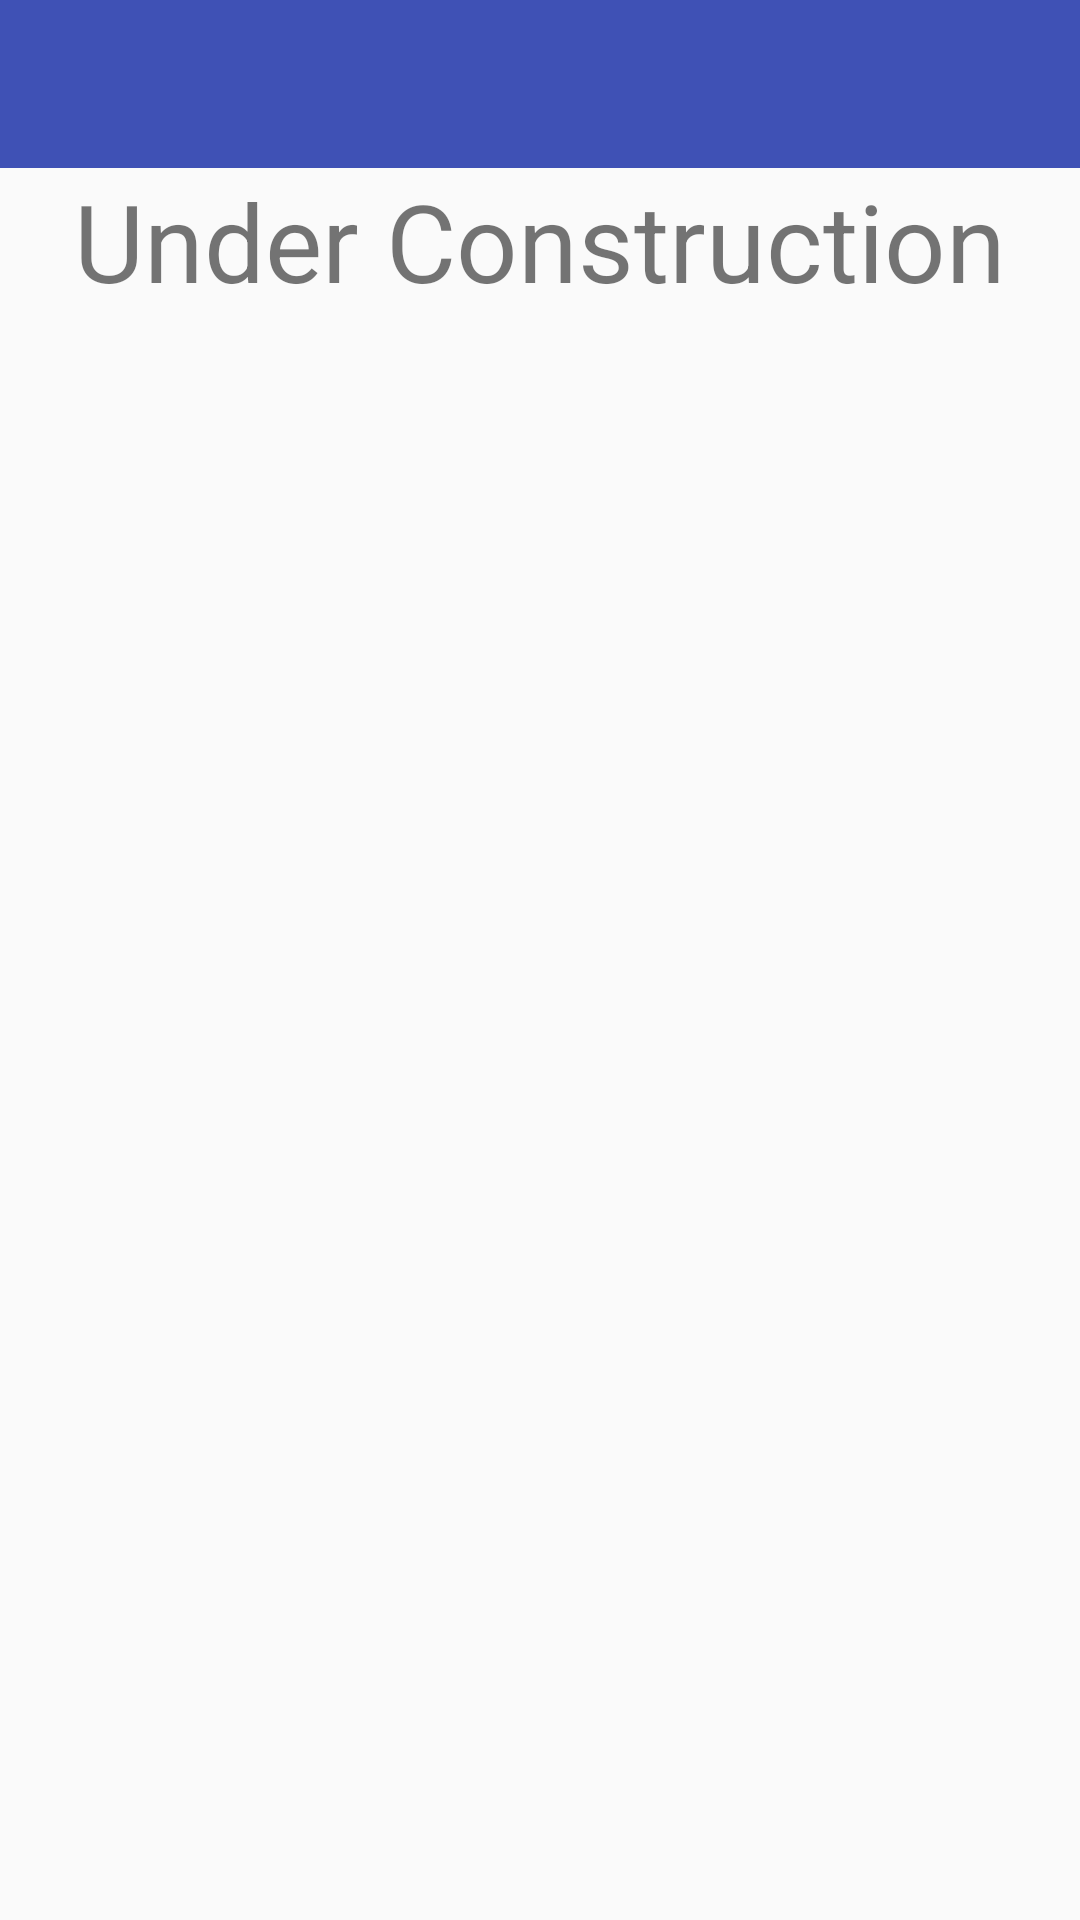

Produce the Android XML layout that renders to this screen, including the resource entries it uses.
<!-- AndroidManifest.xml: activity theme AppTheme.NoActionBar -->
<!-- res/layout/activity_placeholder.xml -->
<?xml version="1.0" encoding="utf-8"?>
<LinearLayout xmlns:android="http://schemas.android.com/apk/res/android"
    xmlns:app="http://schemas.android.com/apk/res-auto"
    xmlns:tools="http://schemas.android.com/tools"
    android:layout_width="match_parent"
    android:layout_height="match_parent"
    android:orientation="vertical"
    tools:context=".PlaceholderActivity">

    <android.support.design.widget.AppBarLayout
        android:layout_width="match_parent"
        android:layout_height="wrap_content"
        android:theme="@style/AppTheme.AppBarOverlay">

        <android.support.v7.widget.Toolbar
            android:id="@+id/toolbar"
            android:layout_width="match_parent"
            android:layout_height="?attr/actionBarSize"
            android:background="?attr/colorPrimary"
            app:popupTheme="@style/AppTheme.PopupOverlay" />

    </android.support.design.widget.AppBarLayout>

    <TextView
        android:id="@+id/placeholder_text"
        android:layout_width="match_parent"
        android:layout_height="wrap_content"
        android:text="Under Construction"
        android:textAlignment="center"
        android:textSize="36sp" />

    <ImageView
        android:id="@+id/imageView2"
        android:layout_width="match_parent"
        android:layout_height="302dp"
        app:srcCompat="@drawable/ic_warning" />


</LinearLayout>
<!-- resources referenced by this layout -->
<resources>
  <!-- drawable ic_warning (drawable) -->
  <vector android:height="24dp" android:tint="#ede909"
      android:viewportHeight="24.0" android:viewportWidth="24.0"
      android:width="24dp" xmlns:android="http://schemas.android.com/apk/res/android">
      <path android:fillColor="#FF000000" android:pathData="M1,21h22L12,2 1,21zM13,18h-2v-2h2v2zM13,14h-2v-4h2v4z"/>
  </vector>
  <style name="AppTheme.AppBarOverlay" parent="ThemeOverlay.AppCompat.Dark.ActionBar" />
  <style name="AppTheme.PopupOverlay" parent="ThemeOverlay.AppCompat.Light" />
  <style name="AppTheme.NoActionBar">
          <item name="windowActionBar">false</item>
          <item name="windowNoTitle">true</item>
      </style>
</resources>
